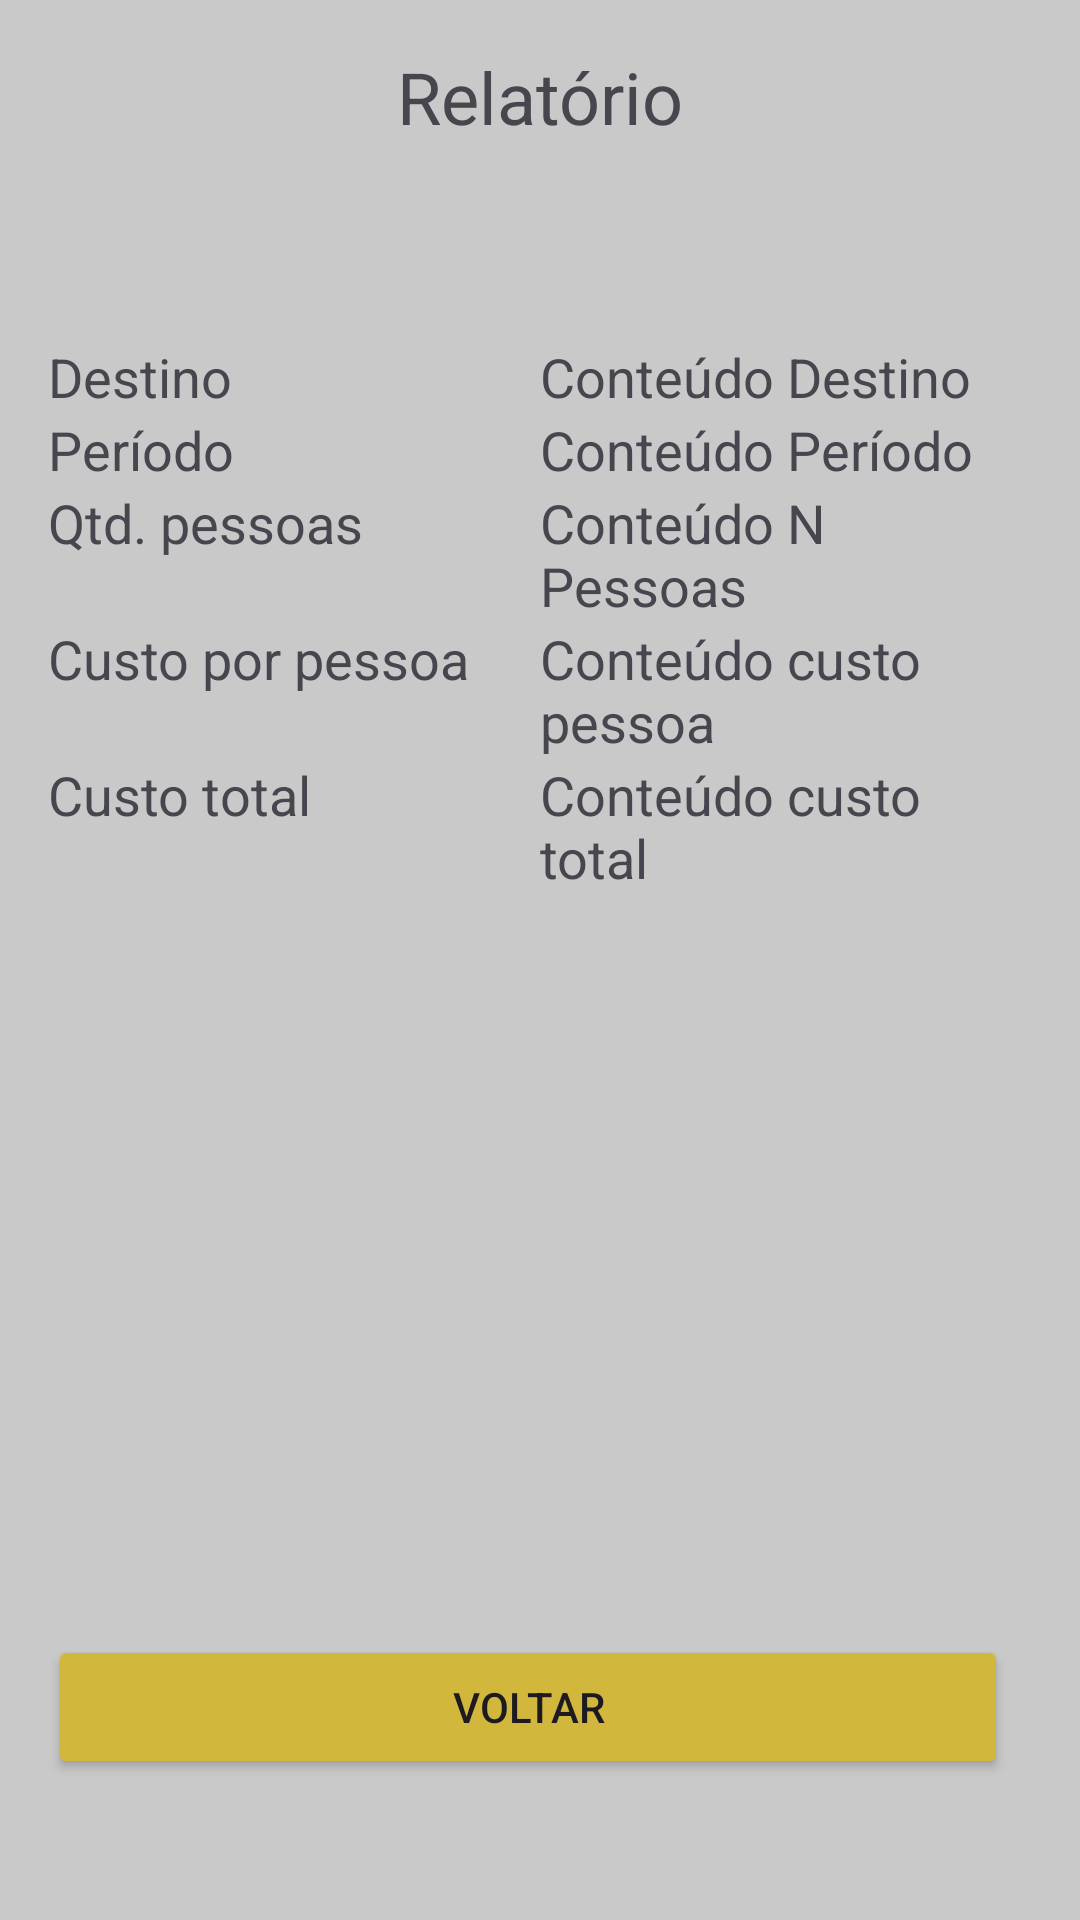

This screen was rendered from an Android layout file. Write that file and the resources it references.
<!-- AndroidManifest.xml: application theme Theme.QuantoCustaViajar -->
<!-- res/layout/activity_relatorio.xml -->
<RelativeLayout xmlns:android="http://schemas.android.com/apk/res/android"
    android:layout_width="match_parent"
    android:layout_height="match_parent"
    android:background="@color/gray"
    android:padding="16dp">

    <LinearLayout
        android:id="@+id/linearLayout"
        android:layout_width="match_parent"
        android:layout_height="wrap_content"
        android:orientation="horizontal">

        <TextView
            android:id="@+id/titulo"
            android:layout_width="match_parent"
            android:layout_height="wrap_content"
            android:layout_marginBottom="40dp"
            android:text="Relatório"
            android:textAlignment="center"
            android:textSize="24sp" />

    </LinearLayout>

    <GridLayout
        android:id="@+id/gridLayout"
        android:layout_width="match_parent"
        android:layout_height="wrap_content"
        android:layout_below="@id/linearLayout"
        android:layout_marginTop="25dp"
        android:columnCount="2"
        android:orientation="horizontal"
        android:rowCount="5">

        <TextView
            android:id="@+id/subTituloDestino"
            android:layout_width="0dp"
            android:layout_height="wrap_content"
            android:layout_columnWeight="1"
            android:text="Destino"
            android:textSize="18sp" />

        <TextView
            android:id="@+id/contentDestino"
            android:layout_width="0dp"
            android:layout_height="wrap_content"
            android:layout_columnWeight="1"
            android:text="Conteúdo Destino"
            android:textSize="18sp" />

        <TextView
            android:id="@+id/subTituloPeriodo"
            android:layout_width="0dp"
            android:layout_height="wrap_content"
            android:layout_columnWeight="1"
            android:text="Período"
            android:textSize="18sp" />

        <TextView
            android:id="@+id/contentPeriodo"
            android:layout_width="0dp"
            android:layout_height="wrap_content"
            android:layout_columnWeight="1"
            android:text="Conteúdo Período"
            android:textSize="18sp" />

        <TextView
            android:id="@+id/subTituloNPessoas"
            android:layout_width="0dp"
            android:layout_height="wrap_content"
            android:layout_columnWeight="1"
            android:text="Qtd. pessoas"
            android:textSize="18sp" />

        <TextView
            android:id="@+id/contentNPessoas"
            android:layout_width="0dp"
            android:layout_height="wrap_content"
            android:layout_columnWeight="1"
            android:text="Conteúdo N Pessoas"
            android:textSize="18sp" />

        <TextView
            android:id="@+id/subTituloCustoPessoa"
            android:layout_width="0dp"
            android:layout_height="wrap_content"
            android:layout_columnWeight="1"
            android:text="Custo por pessoa"
            android:textSize="18sp" />

        <TextView
            android:id="@+id/contentCustoPessoa"
            android:layout_width="0dp"
            android:layout_height="wrap_content"
            android:layout_columnWeight="1"
            android:text="Conteúdo custo pessoa"
            android:textSize="18sp" />

        <TextView
            android:id="@+id/subTituloCustoTotal"
            android:layout_width="0dp"
            android:layout_height="wrap_content"
            android:layout_columnWeight="1"
            android:text="Custo total"
            android:textSize="18sp" />

        <TextView
            android:id="@+id/contentCustoTotal"
            android:layout_width="0dp"
            android:layout_height="wrap_content"
            android:layout_columnWeight="1"
            android:text="Conteúdo custo total"
            android:textSize="18sp" />

    </GridLayout>

    <LinearLayout
        android:layout_width="match_parent"
        android:layout_height="wrap_content"
        android:orientation="horizontal"
        android:layout_alignParentBottom="true"
        android:layout_marginBottom="31dp">

        <Button
            android:id="@+id/btnVoltar"
            android:layout_width="0dp"
            android:layout_height="wrap_content"
            android:layout_weight="1"
            android:text="Voltar"
            android:backgroundTint="@color/golden"
            android:layout_marginEnd="8dp" />

    </LinearLayout>

</RelativeLayout>
<!-- resources referenced by this layout -->
<resources>
  <color name="golden">#D2B73D</color>
  <color name="gray">#C9C9C9</color>
  <style name="Theme.QuantoCustaViajar" parent="Base.Theme.QuantoCustaViajar" />
  <style name="Base.Theme.QuantoCustaViajar" parent="Theme.Material3.DayNight.NoActionBar">
          
          
      </style>
</resources>
